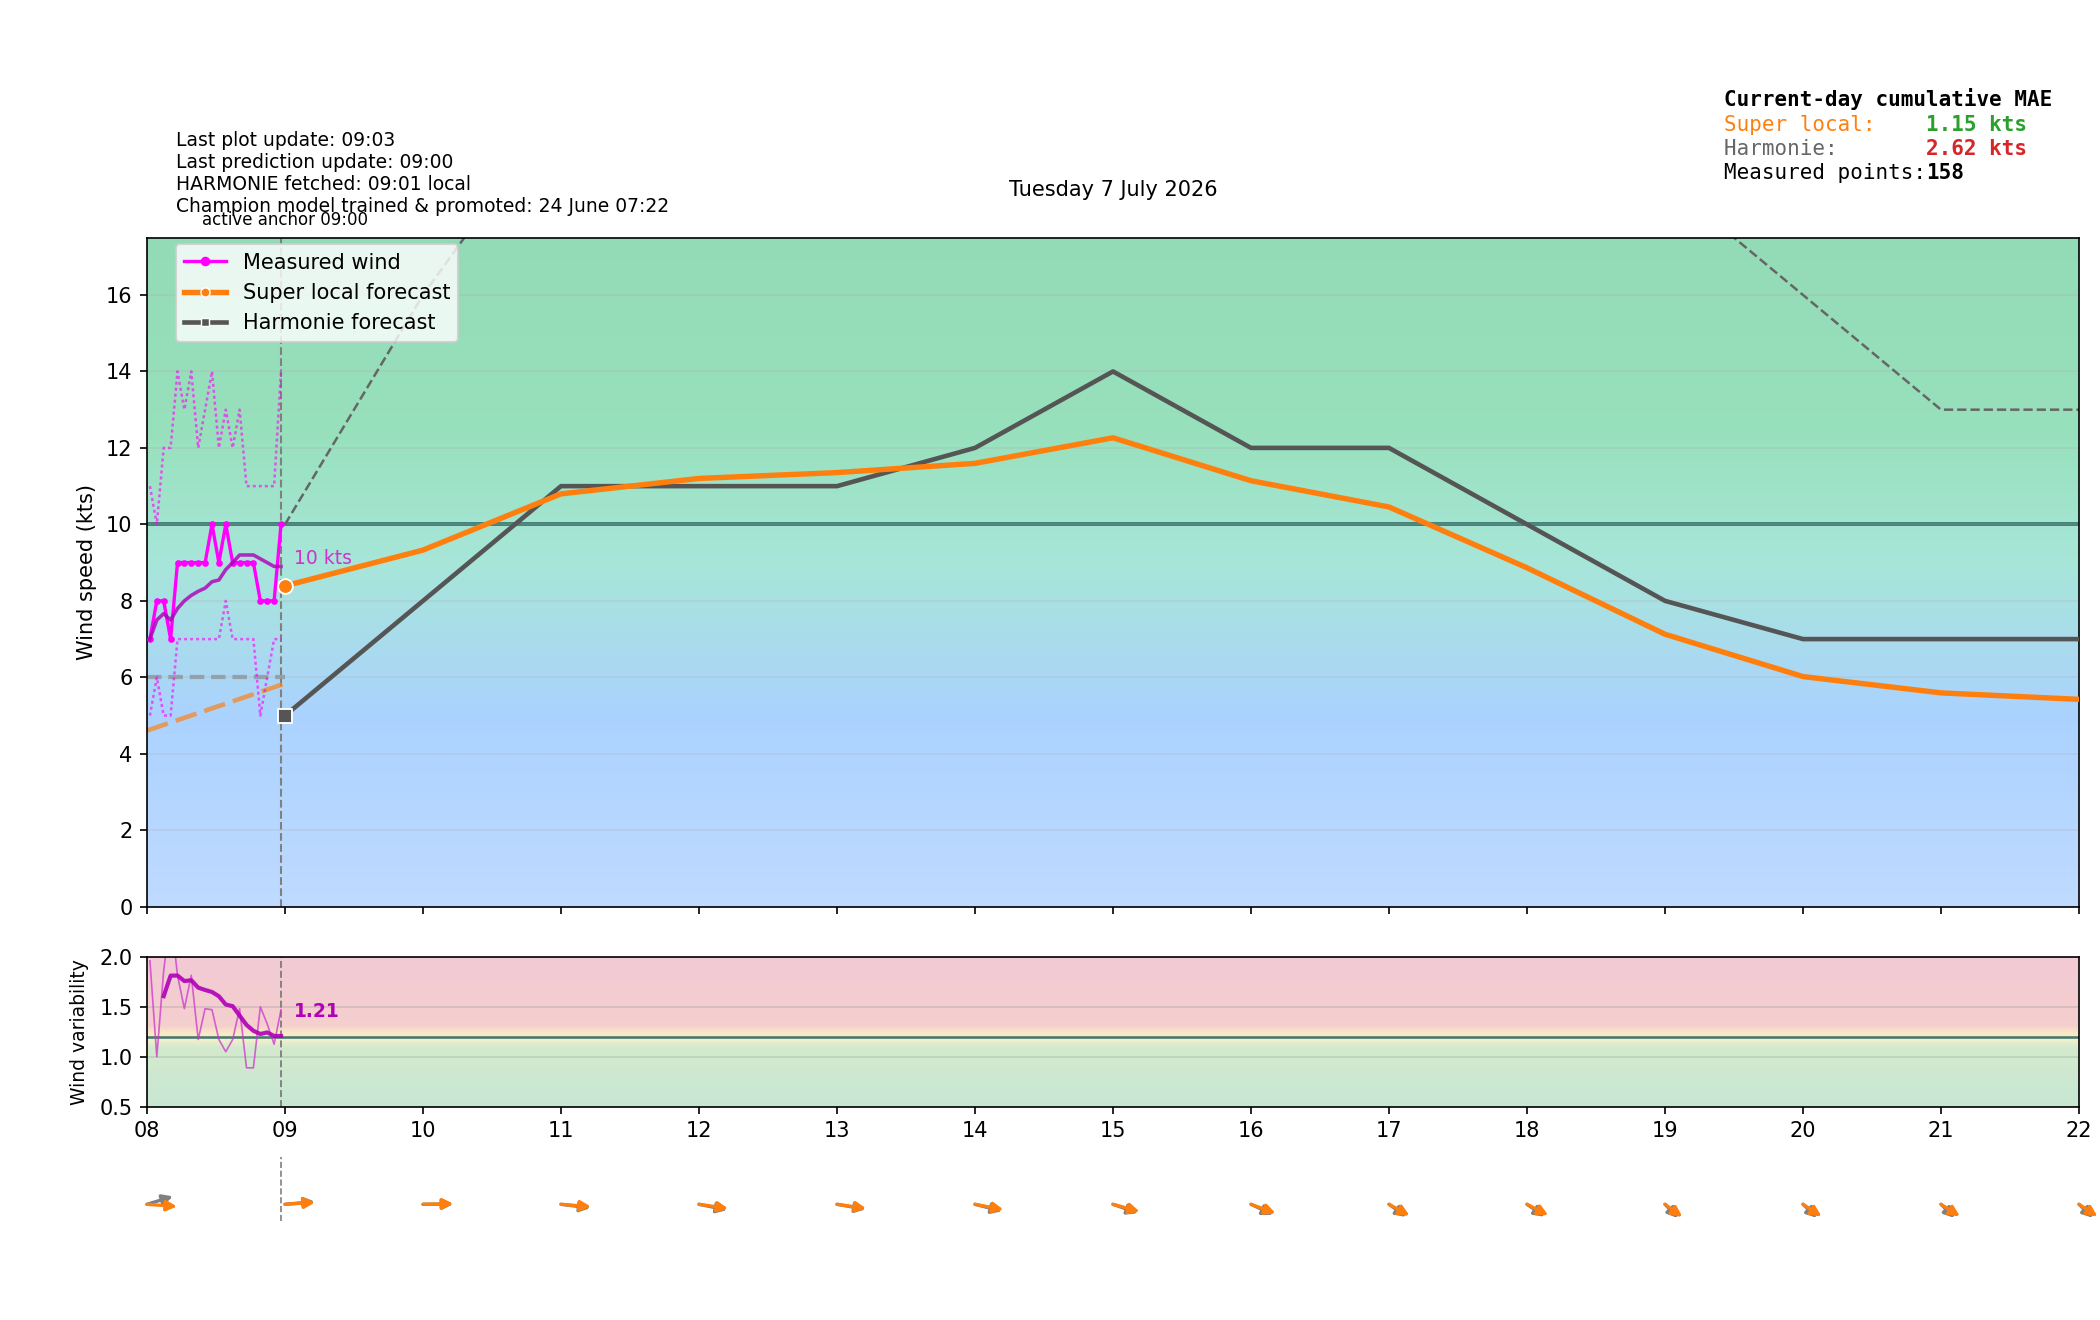

Values plotted in this chart, from the file beside it:
time_local, is_forecast_grid, is_actual_observation, forecast_wind_speed, forecast_wind_min, forecast_wind_max, forecast_wind_dir_deg, lstm_pred_wind_speed_full, lstm_pred_wind_dir_deg_full, lstm_pred_wind_speed, lstm_pred_wind_dir_deg, actual_wind_speed, actual_wind_min, actual_wind_max, actual_wind_dir_deg, is_future, hour_local, minute_local
2026-07-07T00:00:00+0200, True, False, 7.0, 7.0, 11.0, 270.0, , 278.2, , , , , , , False, 00, 0
2026-07-07T00:01:12+0200, False, True, , , , , , , , , 2.0, 1.0, 2.0, 271.0, False, 00, 1
2026-07-07T00:04:12+0200, False, True, , , , , , , , , 2.0, 1.0, 3.0, 271.0, False, 00, 4
2026-07-07T00:06:00+0200, True, False, 6.7, 6.7, 10.5, 267.5, , 274.5, , , , , , , False, 00, 6
2026-07-07T00:07:12+0200, False, True, , , , , , , , , 2.0, 1.0, 3.0, 271.0, False, 00, 7
2026-07-07T00:10:12+0200, False, True, , , , , , , , , 2.0, 1.0, 3.0, 271.0, False, 00, 10
2026-07-07T00:12:00+0200, True, False, 6.4, 6.4, 10.0, 264.9, , 270.7, , , , , , , False, 00, 12
2026-07-07T00:13:12+0200, False, True, , , , , , , , , 2.0, 1.0, 3.0, 271.0, False, 00, 13
2026-07-07T00:16:13+0200, False, True, , , , , , , , , 2.0, 1.0, 3.0, 271.0, False, 00, 16
2026-07-07T00:18:00+0200, True, False, 6.1, 6.1, 9.5, 262.3, , 266.8, , , , , , , False, 00, 18
2026-07-07T00:19:12+0200, False, True, , , , , , , , , 2.0, 1.0, 3.0, 271.0, False, 00, 19
2026-07-07T00:22:12+0200, False, True, , , , , , , , , 1.0, 1.0, 2.0, 271.0, False, 00, 22
2026-07-07T00:24:00+0200, True, False, 5.8, 5.8, 9.0, 259.6, , 262.8, , , , , , , False, 00, 24
2026-07-07T00:25:12+0200, False, True, , , , , , , , , 0.0, 0.0, 2.0, 271.0, False, 00, 25
2026-07-07T00:28:12+0200, False, True, , , , , , , , , 0.0, 0.0, 0.0, 271.0, False, 00, 28
2026-07-07T00:30:00+0200, True, False, 5.5, 5.5, 8.5, 257.0, , 258.8, , , , , , , False, 00, 30
2026-07-07T00:31:13+0200, False, True, , , , , , , , , 0.0, 0.0, 1.0, 271.0, False, 00, 31
2026-07-07T00:34:12+0200, False, True, , , , , , , , , 0.0, 0.0, 1.0, 271.0, False, 00, 34
2026-07-07T00:36:00+0200, True, False, 5.2, 5.2, 8.0, 254.4, , 254.7, , , , , , , False, 00, 36
2026-07-07T00:37:12+0200, False, True, , , , , , , , , 0.0, 0.0, 1.0, 271.0, False, 00, 37
2026-07-07T00:40:13+0200, False, True, , , , , , , , , 0.0, 0.0, 0.0, 271.0, False, 00, 40
2026-07-07T00:42:00+0200, True, False, 4.9, 4.9, 7.5, 251.7, , 250.7, , , , , , , False, 00, 42
2026-07-07T00:43:12+0200, False, True, , , , , , , , , 1.0, 0.0, 2.0, 271.0, False, 00, 43
2026-07-07T00:46:13+0200, False, True, , , , , , , , , 1.0, 1.0, 2.0, 271.0, False, 00, 46
2026-07-07T00:48:00+0200, True, False, 4.6, 4.6, 7.0, 249.1, , 246.8, , , , , , , False, 00, 48
2026-07-07T00:49:13+0200, False, True, , , , , , , , , 1.0, 1.0, 2.0, 271.0, False, 00, 49
2026-07-07T00:52:12+0200, False, True, , , , , , , , , 1.0, 1.0, 3.0, 271.0, False, 00, 52
2026-07-07T00:54:00+0200, True, False, 4.3, 4.3, 6.5, 246.5, , 243, , , , , , , False, 00, 54
2026-07-07T00:55:13+0200, False, True, , , , , , , , , 2.0, 1.0, 3.0, 271.0, False, 00, 55
2026-07-07T00:58:13+0200, False, True, , , , , , , , , 2.0, 1.0, 3.0, 271.0, False, 00, 58
2026-07-07T01:00:00+0200, True, False, 4.0, 4.0, 6.0, 244.0, 0.7947, 239.3, , , , , , , False, 01, 0
2026-07-07T01:01:13+0200, False, True, , , , , , , , , 2.0, 2.0, 3.0, 271.0, False, 01, 1
2026-07-07T01:04:13+0200, False, True, , , , , , , , , 2.0, 1.0, 3.0, 271.0, False, 01, 4
2026-07-07T01:06:00+0200, True, False, 4.0, 4.0, 6.1, 244.4, 0.9162, 240.5, , , , , , , False, 01, 6
2026-07-07T01:07:12+0200, False, True, , , , , , , , , 1.0, 1.0, 2.0, 271.0, False, 01, 7
2026-07-07T01:10:13+0200, False, True, , , , , , , , , 1.0, 1.0, 2.0, 271.0, False, 01, 10
2026-07-07T01:12:00+0200, True, False, 4.0, 4.0, 6.2, 244.8, 1.038, 241.6, , , , , , , False, 01, 12
2026-07-07T01:13:13+0200, False, True, , , , , , , , , 1.0, 1.0, 2.0, 271.0, False, 01, 13
2026-07-07T01:16:13+0200, False, True, , , , , , , , , 0.0, 0.0, 2.0, 271.0, False, 01, 16
2026-07-07T01:18:00+0200, True, False, 4.0, 4.0, 6.3, 245.2, 1.159, 242.8, , , , , , , False, 01, 18
2026-07-07T01:19:13+0200, False, True, , , , , , , , , 1.0, 0.0, 2.0, 271.0, False, 01, 19
2026-07-07T01:22:13+0200, False, True, , , , , , , , , 1.0, 1.0, 2.0, 271.0, False, 01, 22
2026-07-07T01:24:00+0200, True, False, 4.0, 4.0, 6.4, 245.6, 1.281, 243.9, , , , , , , False, 01, 24
2026-07-07T01:25:12+0200, False, True, , , , , , , , , 2.0, 1.0, 2.0, 271.0, False, 01, 25
2026-07-07T01:28:13+0200, False, True, , , , , , , , , 2.0, 2.0, 3.0, 271.0, False, 01, 28
2026-07-07T01:30:00+0200, True, False, 4.0, 4.0, 6.5, 246.0, 1.402, 245.1, , , , , , , False, 01, 30
2026-07-07T01:31:13+0200, False, True, , , , , , , , , 2.0, 2.0, 3.0, 271.0, False, 01, 31
2026-07-07T01:34:13+0200, False, True, , , , , , , , , 2.0, 2.0, 3.0, 271.0, False, 01, 34
2026-07-07T01:36:00+0200, True, False, 4.0, 4.0, 6.6, 246.4, 1.524, 246.2, , , , , , , False, 01, 36
2026-07-07T01:37:13+0200, False, True, , , , , , , , , 2.0, 2.0, 3.0, 271.0, False, 01, 37
2026-07-07T01:40:13+0200, False, True, , , , , , , , , 3.0, 2.0, 4.0, 271.0, False, 01, 40
2026-07-07T01:42:00+0200, True, False, 4.0, 4.0, 6.7, 246.8, 1.645, 247.4, , , , , , , False, 01, 42
2026-07-07T01:43:13+0200, False, True, , , , , , , , , 2.0, 2.0, 3.0, 271.0, False, 01, 43
2026-07-07T01:46:13+0200, False, True, , , , , , , , , 2.0, 1.0, 2.0, 271.0, False, 01, 46
2026-07-07T01:48:00+0200, True, False, 4.0, 4.0, 6.8, 247.2, 1.767, 248.5, , , , , , , False, 01, 48
2026-07-07T01:49:13+0200, False, True, , , , , , , , , 2.0, 1.0, 3.0, 271.0, False, 01, 49
2026-07-07T01:52:13+0200, False, True, , , , , , , , , 3.0, 2.0, 6.0, 263.0, False, 01, 52
2026-07-07T01:54:00+0200, True, False, 4.0, 4.0, 6.9, 247.6, 1.888, 249.7, , , , , , , False, 01, 54
2026-07-07T01:55:13+0200, False, True, , , , , , , , , 4.0, 3.0, 6.0, 232.0, False, 01, 55
2026-07-07T01:58:13+0200, False, True, , , , , , , , , 3.0, 3.0, 5.0, 226.0, False, 01, 58
... 358 more rows
